Dataset: data (GitHub, Achuthan2909/Heart-Disease-Analysis-using-ECG-Spectrograms-and-SHAP). Classes: APC, LBB, NOR, PVC, RBB.

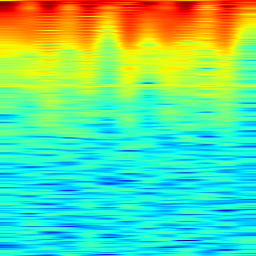
Label: PVC

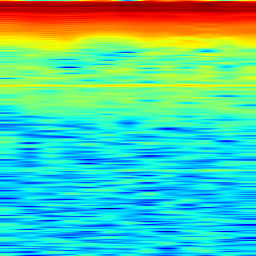
Label: NOR

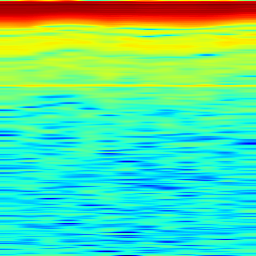
Label: LBB

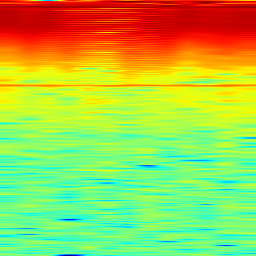
Label: APC

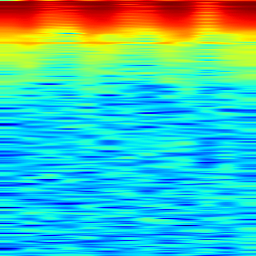
Label: RBB

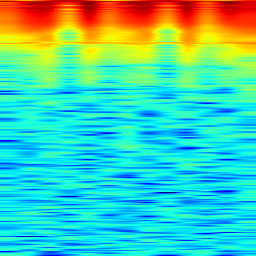
Label: RBB
